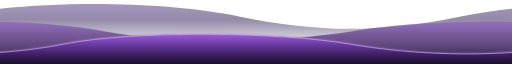
t = 0.00 s
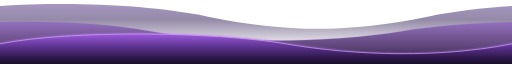
t = 2.25 s
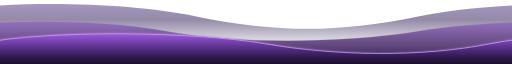
t = 3.00 s
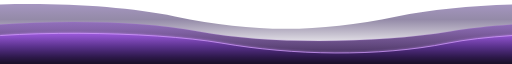
t = 4.50 s
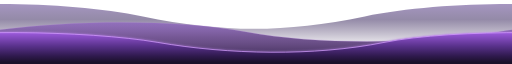
t = 6.75 s
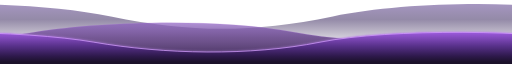
t = 9.00 s

The animated SVG that drew these frames (rendered in a browser with its animation timeline set to each time). Animation: 5 SMIL elements (animateTransform=5); frames cover the first 9.00 s, repeats indefinitely.

<svg xmlns="http://www.w3.org/2000/svg" width="1600" height="123.2" viewBox="0 0 1200 132" preserveAspectRatio="none">
  <defs>
    <linearGradient id="far" gradientUnits="userSpaceOnUse" x2="0" y1="8" y2="100">
      <stop stop-color="#664b95" stop-opacity=".58"/>
      <stop offset=".35" stop-color="#39275e" stop-opacity=".54"/>
      <stop offset="1" stop-color="#1e0a3f" stop-opacity="0"/>
    </linearGradient>
    <linearGradient id="mid" gradientUnits="userSpaceOnUse" x2="0" y1="43" y2="127">
      <stop stop-color="#8e60c5" stop-opacity=".68"/>
      <stop offset=".38" stop-color="#593480" stop-opacity=".77"/>
      <stop offset="1" stop-color="#27173c"/>
    </linearGradient>
    <linearGradient id="near" gradientUnits="userSpaceOnUse" x2="0" y1="73" y2="132">
      <stop stop-color="#9757d6"/>
      <stop offset=".44" stop-color="#58318a"/>
      <stop offset=".79" stop-color="#2e194c"/>
      <stop offset="1" stop-color="#1b112a"/>
    </linearGradient>
    <filter id="glow" color-interpolation-filters="sRGB">
      <feGaussianBlur stdDeviation="2.6" result="halo"/>
      <feMerge>
        <feMergeNode in="halo"/>
        <feMergeNode in="SourceGraphic"/>
      </feMerge>
    </filter>
  </defs>
  <path fill="url(#far)"
    d="M-120 34 c190 -34 490 -34 680 0 s330 34 520 0
      c190 -34 490 -34 680 0 s330 34 520 0
      c190 -34 490 -34 680 0 V150 H-120 Z">
    <animateTransform attributeName="transform" type="translate"
      from="0 0" to="-1200 0" dur="36s" repeatCount="indefinite"/>
  </path>
  <path fill="url(#mid)" stroke="#ae7ada" stroke-opacity=".52"
    d="M-370 64 c170 -24 440 -28 610 0 s420 24 590 0
      c170 -24 440 -28 610 0 s420 24 590 0
      c170 -24 440 -28 610 0 V150 H-370 Z">
    <animateTransform attributeName="transform" type="translate"
      from="-1200 0" to="0 0" dur="24s" repeatCount="indefinite"/>
    <animateTransform attributeName="transform" type="translate" additive="sum"
      values="0 0;0 3;0 0" calcMode="spline" keySplines=".42 0 .58 1;.42 0 .58 1"
      dur="24s" repeatCount="indefinite"/>
  </path>
  <path fill="url(#near)" stroke="#d6a0ff" stroke-width="1.6" filter="url(#glow)"
    d="M-380 91 c165 25 365 29 530 0 s505 -25 670 0
      c165 25 365 29 530 0 s505 -25 670 0
      c165 25 365 29 530 0 V150 H-380 Z">
    <animateTransform attributeName="transform" type="translate"
      from="0 0" to="-1200 0" dur="18s" repeatCount="indefinite"/>
    <animateTransform attributeName="transform" type="translate" additive="sum"
      values="0 0;0 -4;0 0" calcMode="spline" keySplines=".42 0 .58 1;.42 0 .58 1"
      dur="18s" repeatCount="indefinite"/>
  </path>
</svg>
